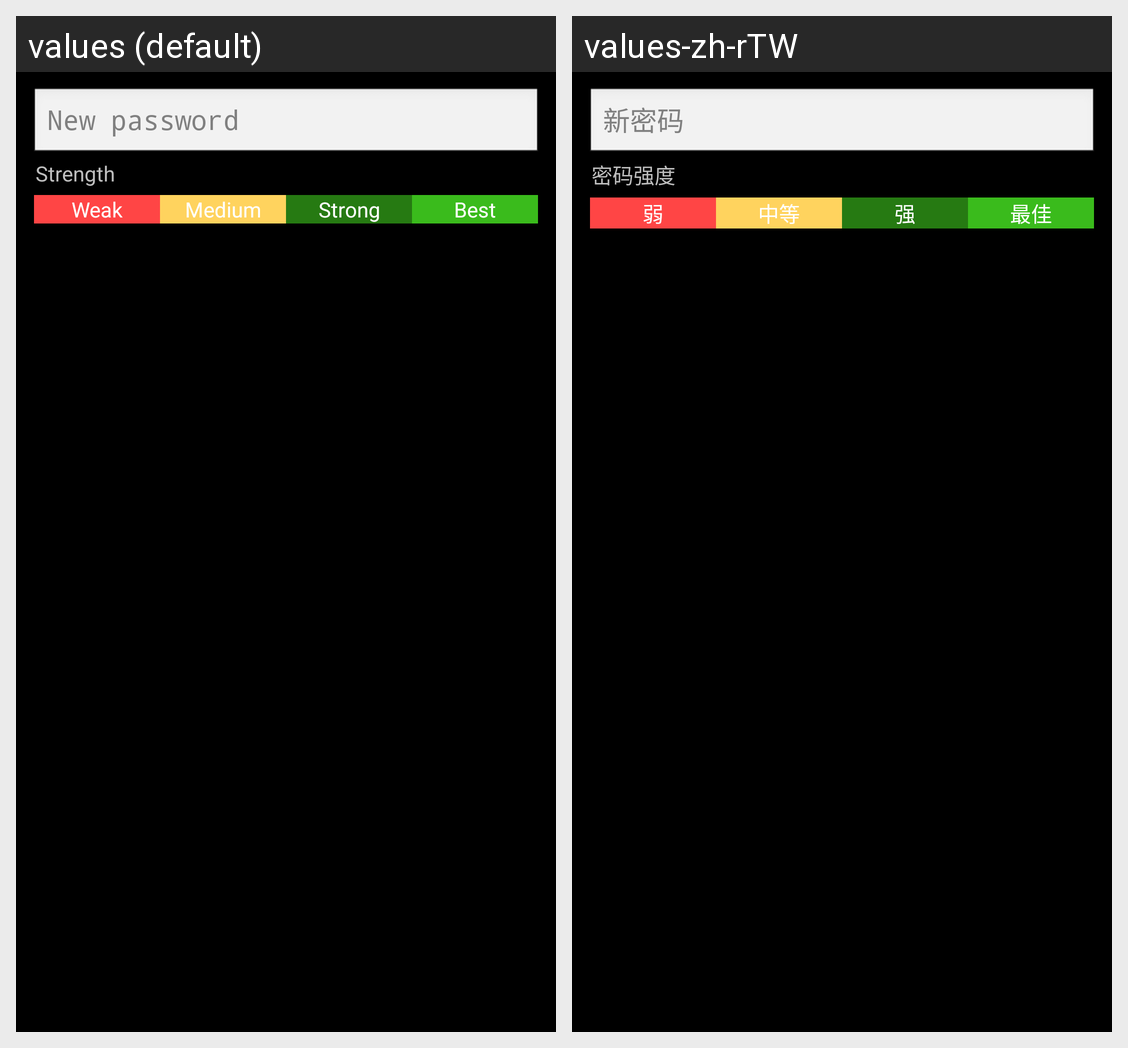

This grid shows one Android layout under two languages. Give, for every string resource on the screen, its name, the default text and each shown locale's text.
Android screen res/layout/password_editor.xml rendered under 2 locales, left to right: values (default), values-zh-rTW. Device: Nexus 5 (rendered at 1080×1920; each locale shown at half size, 540×960, under a caption strip naming it); theme android:Theme.Black.NoTitleBar.
Strings drawn on this screen, with the default value and each locale's value (text and hints the layout hard-codes, and strings that could not be matched under every locale, appear in the picture but are not listed):

weak
  values: Weak
  values-zh-rTW: 弱

medium
  values: Medium
  values-zh-rTW: 中等

best
  values: Best
  values-zh-rTW: 最佳
